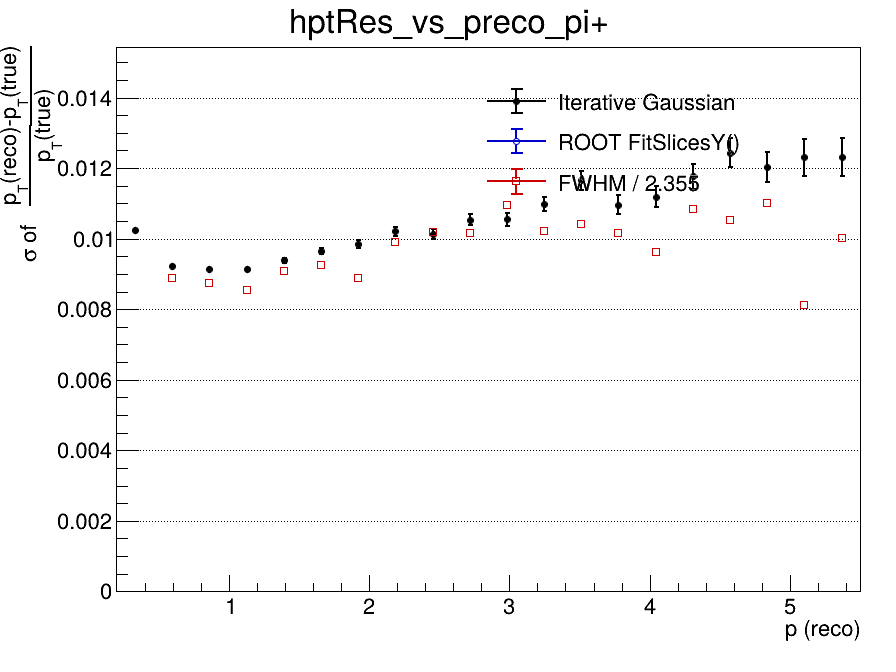

The file beside this chart, header and first rows:
x_low, x_high, x_center, entries, iterative_mean, iterative_mean_error, iterative_sigma, iterative_sigma_error, iterative_chi2_ndf, iterative_iterations, iterative_fit_status, fitslicesy_sigma, fitslicesy_sigma_error, fwhm, fwhm_sigma
0.2, 0.465, 0.3325, 95247, -0.01709, 5.09833761851e-05, 0.01023, 5.29025014148e-05, 2.91, 3, 0, 0, 0, nan, nan
0.465, 0.73, 0.5975, 121060, -0.0101, 3.0581970037e-05, 0.009215, 3.01068705242e-05, 4.782, 3, 0, 0, 0, 0.02093, 0.008889
0.73, 0.995, 0.8625, 77358, -0.007097, 3.8864485226e-05, 0.009137, 3.95623204619e-05, 4.529, 3, 0, 0, 0, 0.02057, 0.008736
0.995, 1.26, 1.128, 47631, -0.005454, 4.85367862337e-05, 0.009132, 4.75022695555e-05, 2.197, 4, 0, 0, 0, 0.02012, 0.008544
1.26, 1.525, 1.393, 31023, -0.004347, 6.28213968686e-05, 0.009382, 6.27186697388e-05, 1.49, 3, 0, 0, 0, 0.02142, 0.009094
1.525, 1.79, 1.658, 20890, -0.003696, 8.00048063411e-05, 0.009649, 8.13746765986e-05, 1.018, 4, 0, 0, 0, 0.02179, 0.009252
1.79, 2.055, 1.923, 14458, -0.003128, 9.67760589986e-05, 0.009847, 9.99102396729e-05, 1.789, 3, 0, 0, 0, 0.02093, 0.008887
2.055, 2.32, 2.188, 10347, -0.002536, 0.0001185, 0.01021, 0.0001194, 1.1, 4, 0, 0, 0, 0.02333, 0.009906
2.32, 2.585, 2.453, 7597, -0.002197, 0.0001373, 0.01013, 0.0001352, 0.7385, 4, 0, 0, 0, 0.02397, 0.01018
2.585, 2.85, 2.718, 5864, -0.001939, 0.0001624, 0.01054, 0.0001626, 0.773, 5, 0, 0, 0, 0.02392, 0.01016
2.85, 3.115, 2.983, 4444, -0.001699, 0.0001873, 0.01055, 0.0001845, 0.971, 5, 0, 0, 0, 0.0258, 0.01095
3.115, 3.38, 3.248, 3466, -0.001303, 0.0002169, 0.01098, 0.0002088, 1.138, 4, 0, 0, 0, 0.02408, 0.01023
3.38, 3.645, 3.513, 2830, -0.001229, 0.0002572, 0.01166, 0.0002682, 1.053, 3, 0, 0, 0, 0.02451, 0.01041
3.645, 3.91, 3.778, 2269, -0.001605, 0.0002685, 0.01096, 0.000272, 1.488, 4, 0, 0, 0, 0.02394, 0.01017
3.91, 4.175, 4.043, 1801, -9.02287525149e-05, 0.0003125, 0.01119, 0.0003092, 0.9051, 4, 0, 0, 0, 0.02266, 0.009624
4.175, 4.44, 4.308, 1511, 0.0001904, 0.0003545, 0.01177, 0.0003471, 1.29, 3, 0, 0, 0, 0.02552, 0.01084
4.44, 4.705, 4.573, 1257, -2.72810347542e-05, 0.0004058, 0.01244, 0.0004199, 0.893, 2, 0, 0, 0, 0.02479, 0.01053
4.705, 4.97, 4.838, 1082, -0.0002408, 0.0004324, 0.01203, 0.0004174, 0.677, 4, 0, 0, 0, 0.02596, 0.01102
4.97, 5.235, 5.103, 859, 0.0003349, 0.000504, 0.0123, 0.0005201, 0.9157, 10, 0, 0, 0, 0.01911, 0.008114
5.235, 5.5, 5.368, 790, -0.0001595, 0.0005191, 0.01231, 0.0005367, 0.8064, 3, 0, 0, 0, 0.02356, 0.01001
